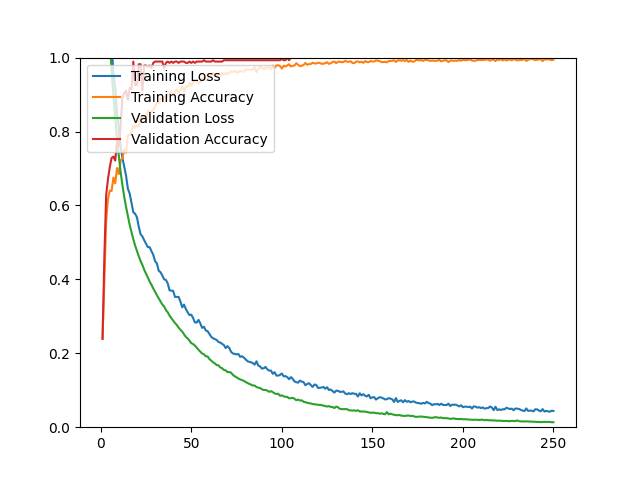

Data behind this chart, as committed beside it:
epoch, loss, acc, val_loss, val_acc
1, 1.599, 0.2389, 1.456, 0.2393
2, 1.4, 0.4022, 1.328, 0.4607
3, 1.285, 0.5577, 1.224, 0.6286
4, 1.192, 0.6175, 1.13, 0.6714
5, 1.111, 0.6403, 1.045, 0.7036
6, 1.033, 0.6391, 0.9673, 0.7286
7, 0.9572, 0.6753, 0.8981, 0.7321
8, 0.9165, 0.6596, 0.8371, 0.7214
9, 0.8492, 0.7013, 0.7813, 0.7714
10, 0.8101, 0.6848, 0.7335, 0.7607
11, 0.7574, 0.7218, 0.6899, 0.8179
12, 0.7284, 0.7277, 0.6541, 0.8929
13, 0.7036, 0.7525, 0.6229, 0.9036
14, 0.6801, 0.7426, 0.5955, 0.9107
15, 0.6448, 0.7898, 0.5719, 0.8857
16, 0.6319, 0.7898, 0.5471, 0.9179
17, 0.6062, 0.7973, 0.5271, 0.9143
18, 0.5814, 0.8166, 0.5082, 0.9893
19, 0.5774, 0.8103, 0.4915, 0.9250
20, 0.5680, 0.8158, 0.4770, 0.9250
21, 0.5423, 0.8139, 0.4628, 0.9821
22, 0.5221, 0.8371, 0.4497, 0.9821
23, 0.5161, 0.8367, 0.4390, 0.9107
24, 0.5059, 0.8414, 0.4260, 0.9786
25, 0.4967, 0.8347, 0.4154, 0.9786
26, 0.4872, 0.8560, 0.4046, 0.9750
27, 0.4873, 0.8528, 0.3943, 0.9786
28, 0.4763, 0.8532, 0.3853, 0.9714
29, 0.4664, 0.8591, 0.3755, 0.9857
30, 0.4494, 0.8666, 0.3667, 0.9893
31, 0.4436, 0.8800, 0.3571, 0.9893
32, 0.4235, 0.8764, 0.3487, 0.9893
33, 0.4193, 0.8898, 0.3402, 0.9893
34, 0.4106, 0.8867, 0.3320, 0.9893
35, 0.4001, 0.8933, 0.3267, 0.9714
36, 0.3984, 0.8910, 0.3167, 0.9857
37, 0.3890, 0.9004, 0.3110, 0.9893
38, 0.3703, 0.9059, 0.3017, 0.9857
39, 0.3697, 0.9087, 0.2951, 0.9893
40, 0.3686, 0.8977, 0.2880, 0.9857
41, 0.3525, 0.9075, 0.2819, 0.9893
42, 0.3525, 0.9138, 0.2765, 0.9893
43, 0.3524, 0.9040, 0.2696, 0.9857
44, 0.3404, 0.9118, 0.2637, 0.9893
45, 0.3243, 0.9229, 0.2586, 0.9893
46, 0.3317, 0.9075, 0.2515, 0.9893
47, 0.3197, 0.9229, 0.2442, 0.9857
48, 0.3109, 0.9205, 0.2404, 0.9857
49, 0.3034, 0.9315, 0.2341, 0.9893
50, 0.3045, 0.9240, 0.2273, 0.9857
51, 0.2955, 0.9343, 0.2249, 0.9893
52, 0.2836, 0.9366, 0.2208, 0.9857
53, 0.2833, 0.9347, 0.2154, 0.9893
54, 0.2903, 0.9307, 0.2094, 0.9893
55, 0.2807, 0.9327, 0.2042, 0.9893
56, 0.2687, 0.9425, 0.1993, 0.9893
57, 0.2718, 0.9457, 0.1973, 0.9929
58, 0.2617, 0.9394, 0.1918, 0.9893
59, 0.2599, 0.9421, 0.1916, 0.9893
60, 0.2522, 0.9484, 0.1844, 0.9893
... 190 more rows
